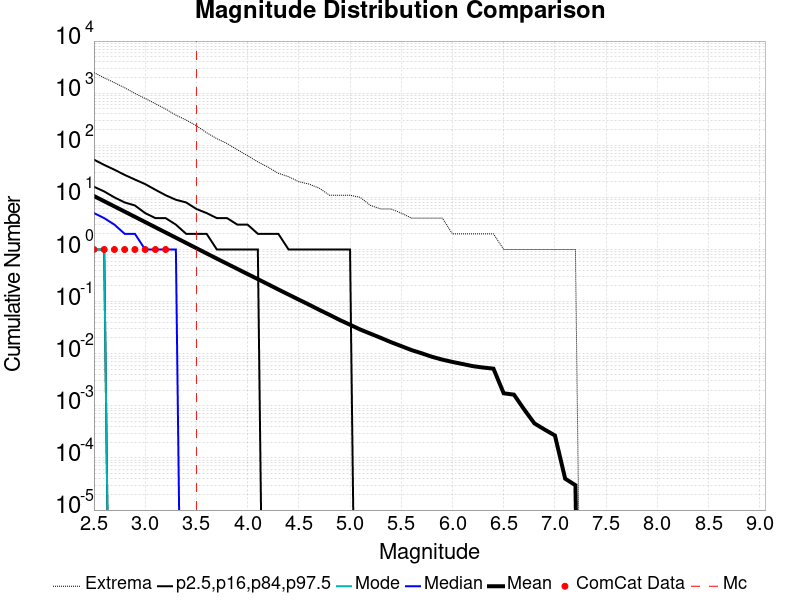

Data behind this chart, as committed beside it:
Magnitude, ComCat Data, Simulation Mean, Simulation Median, Simulation Mode, Simulation Minimum, Simulation Maximum, 2.5 %-ile, 16 %-ile, 84 %-ile, 97.5 %-ile
2.5, 1.0, 10.63, 5.0, 1.0, 0.0, 2482, 0.0, 1.0, 16.0, 53.0
2.6, 1.0, 8.444, 4.0, 1.0, 0.0, 1972, 0.0, 1.0, 13.0, 42.0
2.7, 1.0, 6.708, 3.0, 0.0, 0.0, 1590, 0.0, 0.0, 10.0, 34.0
2.8, 1.0, 5.331, 2.0, 0.0, 0.0, 1271, 0.0, 0.0, 8.0, 27.0
2.9, 1.0, 4.235, 2.0, 0.0, 0.0, 988.0, 0.0, 0.0, 7.0, 22.0
3.0, 1.0, 3.362, 1.0, 0.0, 0.0, 793.0, 0.0, 0.0, 5.0, 18.0
3.1, 1.0, 2.669, 1.0, 0.0, 0.0, 627.0, 0.0, 0.0, 4.0, 14.0
3.2, 1.0, 2.12, 1.0, 0.0, 0.0, 496.0, 0.0, 0.0, 4.0, 11.0
3.3, 0.0, 1.684, 1.0, 0.0, 0.0, 379.0, 0.0, 0.0, 3.0, 9.0
3.4, 0.0, 1.336, 0.0, 0.0, 0.0, 305.0, 0.0, 0.0, 2.0, 8.0
3.5, 0.0, 1.06, 0.0, 0.0, 0.0, 238.0, 0.0, 0.0, 2.0, 6.0
3.6, 0.0, 0.8406, 0.0, 0.0, 0.0, 174.0, 0.0, 0.0, 2.0, 5.0
3.7, 0.0, 0.6679, 0.0, 0.0, 0.0, 134.0, 0.0, 0.0, 1.0, 4.0
3.8, 0.0, 0.5323, 0.0, 0.0, 0.0, 108.0, 0.0, 0.0, 1.0, 4.0
3.9, 0.0, 0.4245, 0.0, 0.0, 0.0, 82.0, 0.0, 0.0, 1.0, 3.0
4.0, 0.0, 0.3378, 0.0, 0.0, 0.0, 63.0, 0.0, 0.0, 1.0, 3.0
4.1, 0.0, 0.27, 0.0, 0.0, 0.0, 48.0, 0.0, 0.0, 1.0, 2.0
4.2, 0.0, 0.2151, 0.0, 0.0, 0.0, 38.0, 0.0, 0.0, 0.0, 2.0
4.3, 0.0, 0.1709, 0.0, 0.0, 0.0, 29.0, 0.0, 0.0, 0.0, 2.0
4.4, 0.0, 0.1365, 0.0, 0.0, 0.0, 25.0, 0.0, 0.0, 0.0, 1.0
4.5, 0.0, 0.109, 0.0, 0.0, 0.0, 20.0, 0.0, 0.0, 0.0, 1.0
4.6, 0.0, 0.0874, 0.0, 0.0, 0.0, 18.0, 0.0, 0.0, 0.0, 1.0
4.7, 0.0, 0.06945, 0.0, 0.0, 0.0, 15.0, 0.0, 0.0, 0.0, 1.0
4.8, 0.0, 0.05572, 0.0, 0.0, 0.0, 11.0, 0.0, 0.0, 0.0, 1.0
4.9, 0.0, 0.04434, 0.0, 0.0, 0.0, 11.0, 0.0, 0.0, 0.0, 1.0
5.0, 0.0, 0.03597, 0.0, 0.0, 0.0, 11.0, 0.0, 0.0, 0.0, 1.0
5.1, 0.0, 0.02909, 0.0, 0.0, 0.0, 10.0, 0.0, 0.0, 0.0, 0.0
5.2, 0.0, 0.02422, 0.0, 0.0, 0.0, 7.0, 0.0, 0.0, 0.0, 0.0
5.3, 0.0, 0.02015, 0.0, 0.0, 0.0, 6.0, 0.0, 0.0, 0.0, 0.0
5.4, 0.0, 0.01665, 0.0, 0.0, 0.0, 6.0, 0.0, 0.0, 0.0, 0.0
5.5, 0.0, 0.014, 0.0, 0.0, 0.0, 5.0, 0.0, 0.0, 0.0, 0.0
5.6, 0.0, 0.01175, 0.0, 0.0, 0.0, 4.0, 0.0, 0.0, 0.0, 0.0
5.7, 0.0, 0.01019, 0.0, 0.0, 0.0, 4.0, 0.0, 0.0, 0.0, 0.0
5.8, 0.0, 0.00873, 0.0, 0.0, 0.0, 4.0, 0.0, 0.0, 0.0, 0.0
5.9, 0.0, 0.00771, 0.0, 0.0, 0.0, 4.0, 0.0, 0.0, 0.0, 0.0
6.0, 0.0, 0.00695, 0.0, 0.0, 0.0, 2.0, 0.0, 0.0, 0.0, 0.0
6.1, 0.0, 0.00634, 0.0, 0.0, 0.0, 2.0, 0.0, 0.0, 0.0, 0.0
6.2, 0.0, 0.00577, 0.0, 0.0, 0.0, 2.0, 0.0, 0.0, 0.0, 0.0
6.3, 0.0, 0.00543, 0.0, 0.0, 0.0, 2.0, 0.0, 0.0, 0.0, 0.0
6.4, 0.0, 0.00517, 0.0, 0.0, 0.0, 2.0, 0.0, 0.0, 0.0, 0.0
6.5, 0.0, 0.00174, 0.0, 0.0, 0.0, 1.0, 0.0, 0.0, 0.0, 0.0
6.6, 0.0, 0.00164, 0.0, 0.0, 0.0, 1.0, 0.0, 0.0, 0.0, 0.0
6.7, 0.0, 8.5E-4, 0.0, 0.0, 0.0, 1.0, 0.0, 0.0, 0.0, 0.0
6.8, 0.0, 4.6E-4, 0.0, 0.0, 0.0, 1.0, 0.0, 0.0, 0.0, 0.0
6.9, 0.0, 3.5E-4, 0.0, 0.0, 0.0, 1.0, 0.0, 0.0, 0.0, 0.0
7.0, 0.0, 2.7E-4, 0.0, 0.0, 0.0, 1.0, 0.0, 0.0, 0.0, 0.0
7.1, 0.0, 4.0E-5, 0.0, 0.0, 0.0, 1.0, 0.0, 0.0, 0.0, 0.0
7.2, 0.0, 3.0E-5, 0.0, 0.0, 0.0, 1.0, 0.0, 0.0, 0.0, 0.0
7.3, 0.0, 0.0, 0.0, 0.0, 0.0, 0.0, 0.0, 0.0, 0.0, 0.0
7.4, 0.0, 0.0, 0.0, 0.0, 0.0, 0.0, 0.0, 0.0, 0.0, 0.0
7.5, 0.0, 0.0, 0.0, 0.0, 0.0, 0.0, 0.0, 0.0, 0.0, 0.0
7.6, 0.0, 0.0, 0.0, 0.0, 0.0, 0.0, 0.0, 0.0, 0.0, 0.0
7.7, 0.0, 0.0, 0.0, 0.0, 0.0, 0.0, 0.0, 0.0, 0.0, 0.0
7.8, 0.0, 0.0, 0.0, 0.0, 0.0, 0.0, 0.0, 0.0, 0.0, 0.0
7.9, 0.0, 0.0, 0.0, 0.0, 0.0, 0.0, 0.0, 0.0, 0.0, 0.0
8.0, 0.0, 0.0, 0.0, 0.0, 0.0, 0.0, 0.0, 0.0, 0.0, 0.0
8.1, 0.0, 0.0, 0.0, 0.0, 0.0, 0.0, 0.0, 0.0, 0.0, 0.0
8.2, 0.0, 0.0, 0.0, 0.0, 0.0, 0.0, 0.0, 0.0, 0.0, 0.0
8.3, 0.0, 0.0, 0.0, 0.0, 0.0, 0.0, 0.0, 0.0, 0.0, 0.0
8.4, 0.0, 0.0, 0.0, 0.0, 0.0, 0.0, 0.0, 0.0, 0.0, 0.0
... 6 more rows
